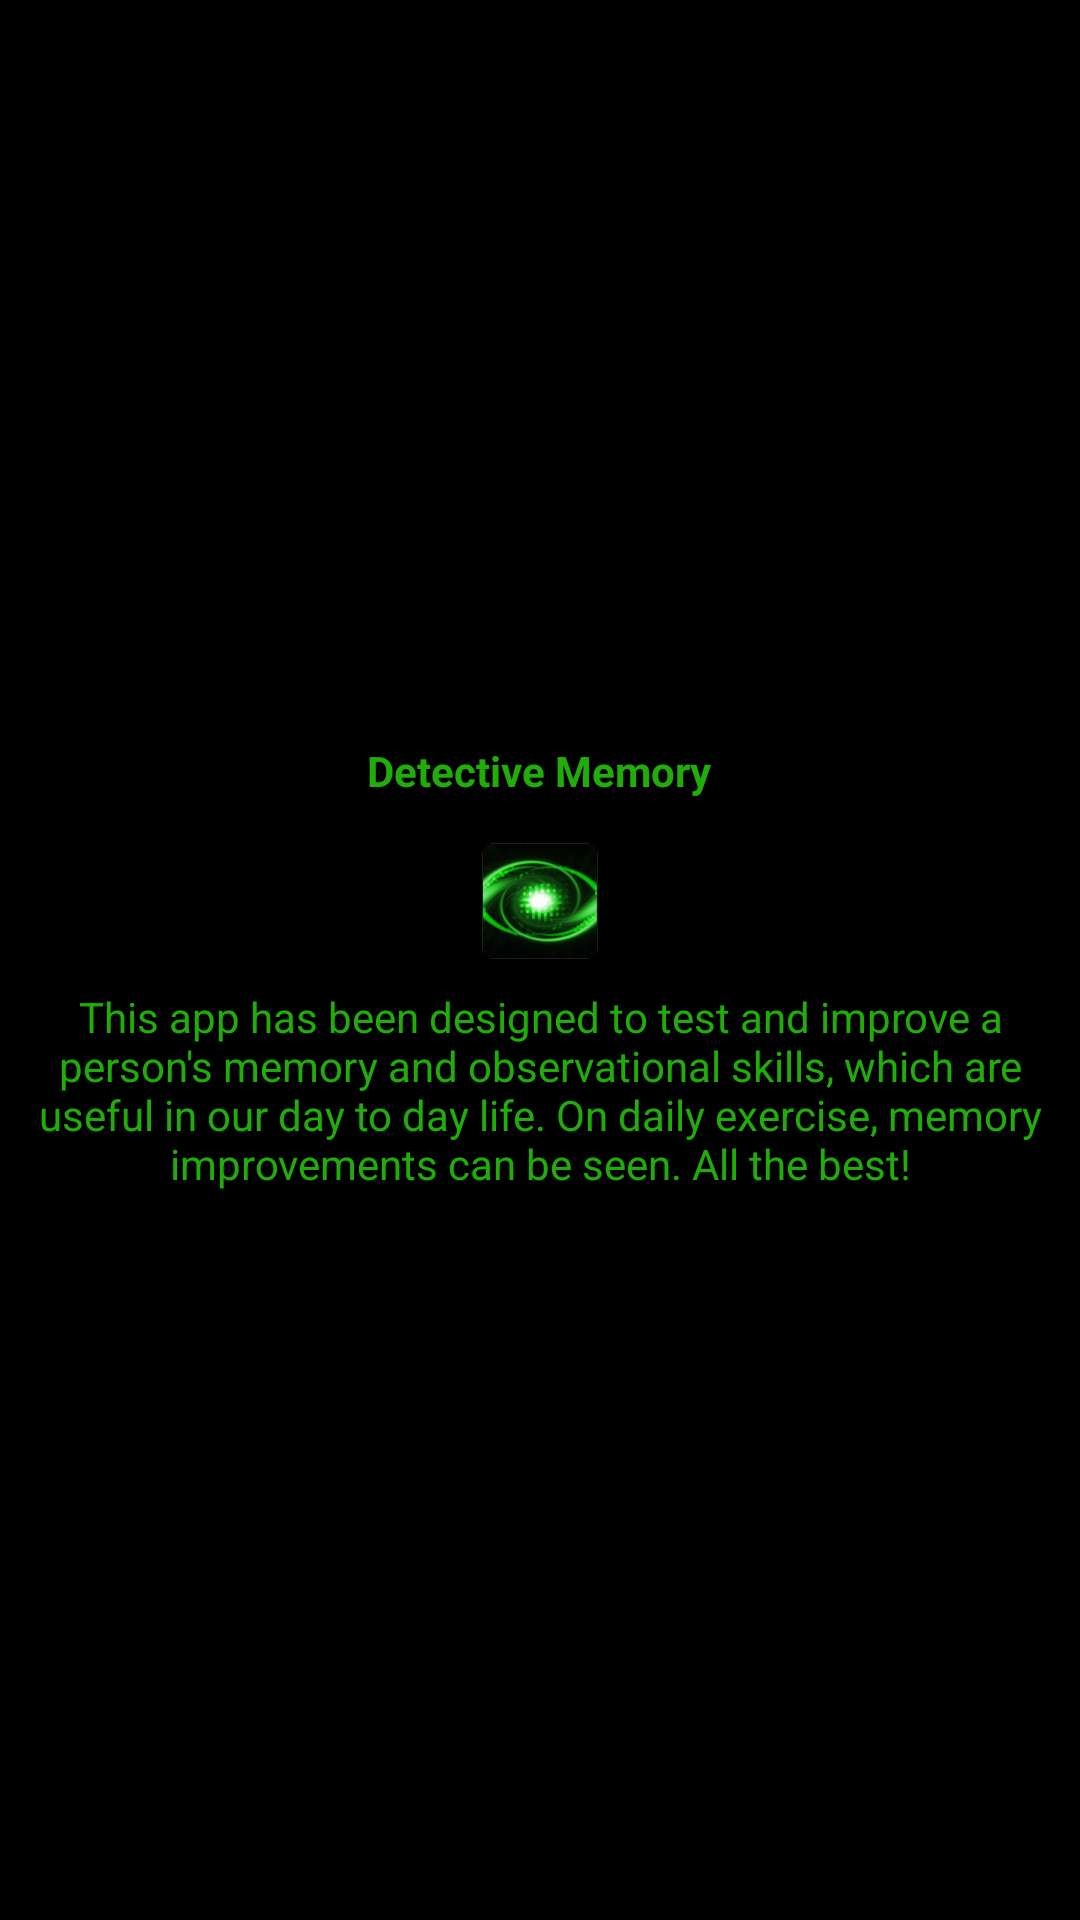

Write the Android layout XML for this screen, with the resource values it uses.
<!-- AndroidManifest.xml: application theme AppTheme -->
<!-- res/layout/dialog_about.xml -->
<?xml version="1.0" encoding="utf-8"?>
<LinearLayout xmlns:android="http://schemas.android.com/apk/res/android"
              android:orientation="vertical"
              android:layout_width="match_parent"
              android:layout_height="match_parent"
    android:gravity="center"
    android:background="@color/colorPrimary"
    android:layout_margin="20dp">

    <TextView
        android:gravity="center"
        android:textStyle="bold"
        android:layout_margin="10dp"
        android:textColor="@color/textColor"
        android:text="Detective Memory"
        android:layout_width="wrap_content"
        android:layout_height="wrap_content"/>

    <ImageView
        android:layout_width="wrap_content"
        android:layout_height="wrap_content"
        android:src="@mipmap/ic_launcher2"/>

    <TextView
        android:gravity="center"
        android:layout_margin="5dp"
        android:textColor="@color/textColor"
        android:text="This app has been designed to test and improve a person's memory and observational skills, which are useful in our day to day life. On daily exercise, memory improvements can be seen. All the best!"
        android:layout_width="wrap_content"
        android:layout_height="wrap_content"/>






</LinearLayout>
<!-- resources referenced by this layout -->
<resources>
  <color name="colorPrimary">#000000</color>
  <color name="textColor">#20ad0a</color>
  <!-- mipmap ic_launcher2: png bitmap (mipmap-hdpi, 8033 bytes) -->
  <style name="AppTheme" parent="Theme.AppCompat.Light.NoActionBar">
          
          <item name="colorPrimary">@color/colorPrimary</item>
          <item name="colorPrimaryDark">@color/colorPrimaryDark</item>
          <item name="colorAccent">@color/colorAccent</item>
      </style>
  <color name="colorPrimaryDark">#030c03</color>
  <color name="colorAccent">#FF4081</color>
</resources>
